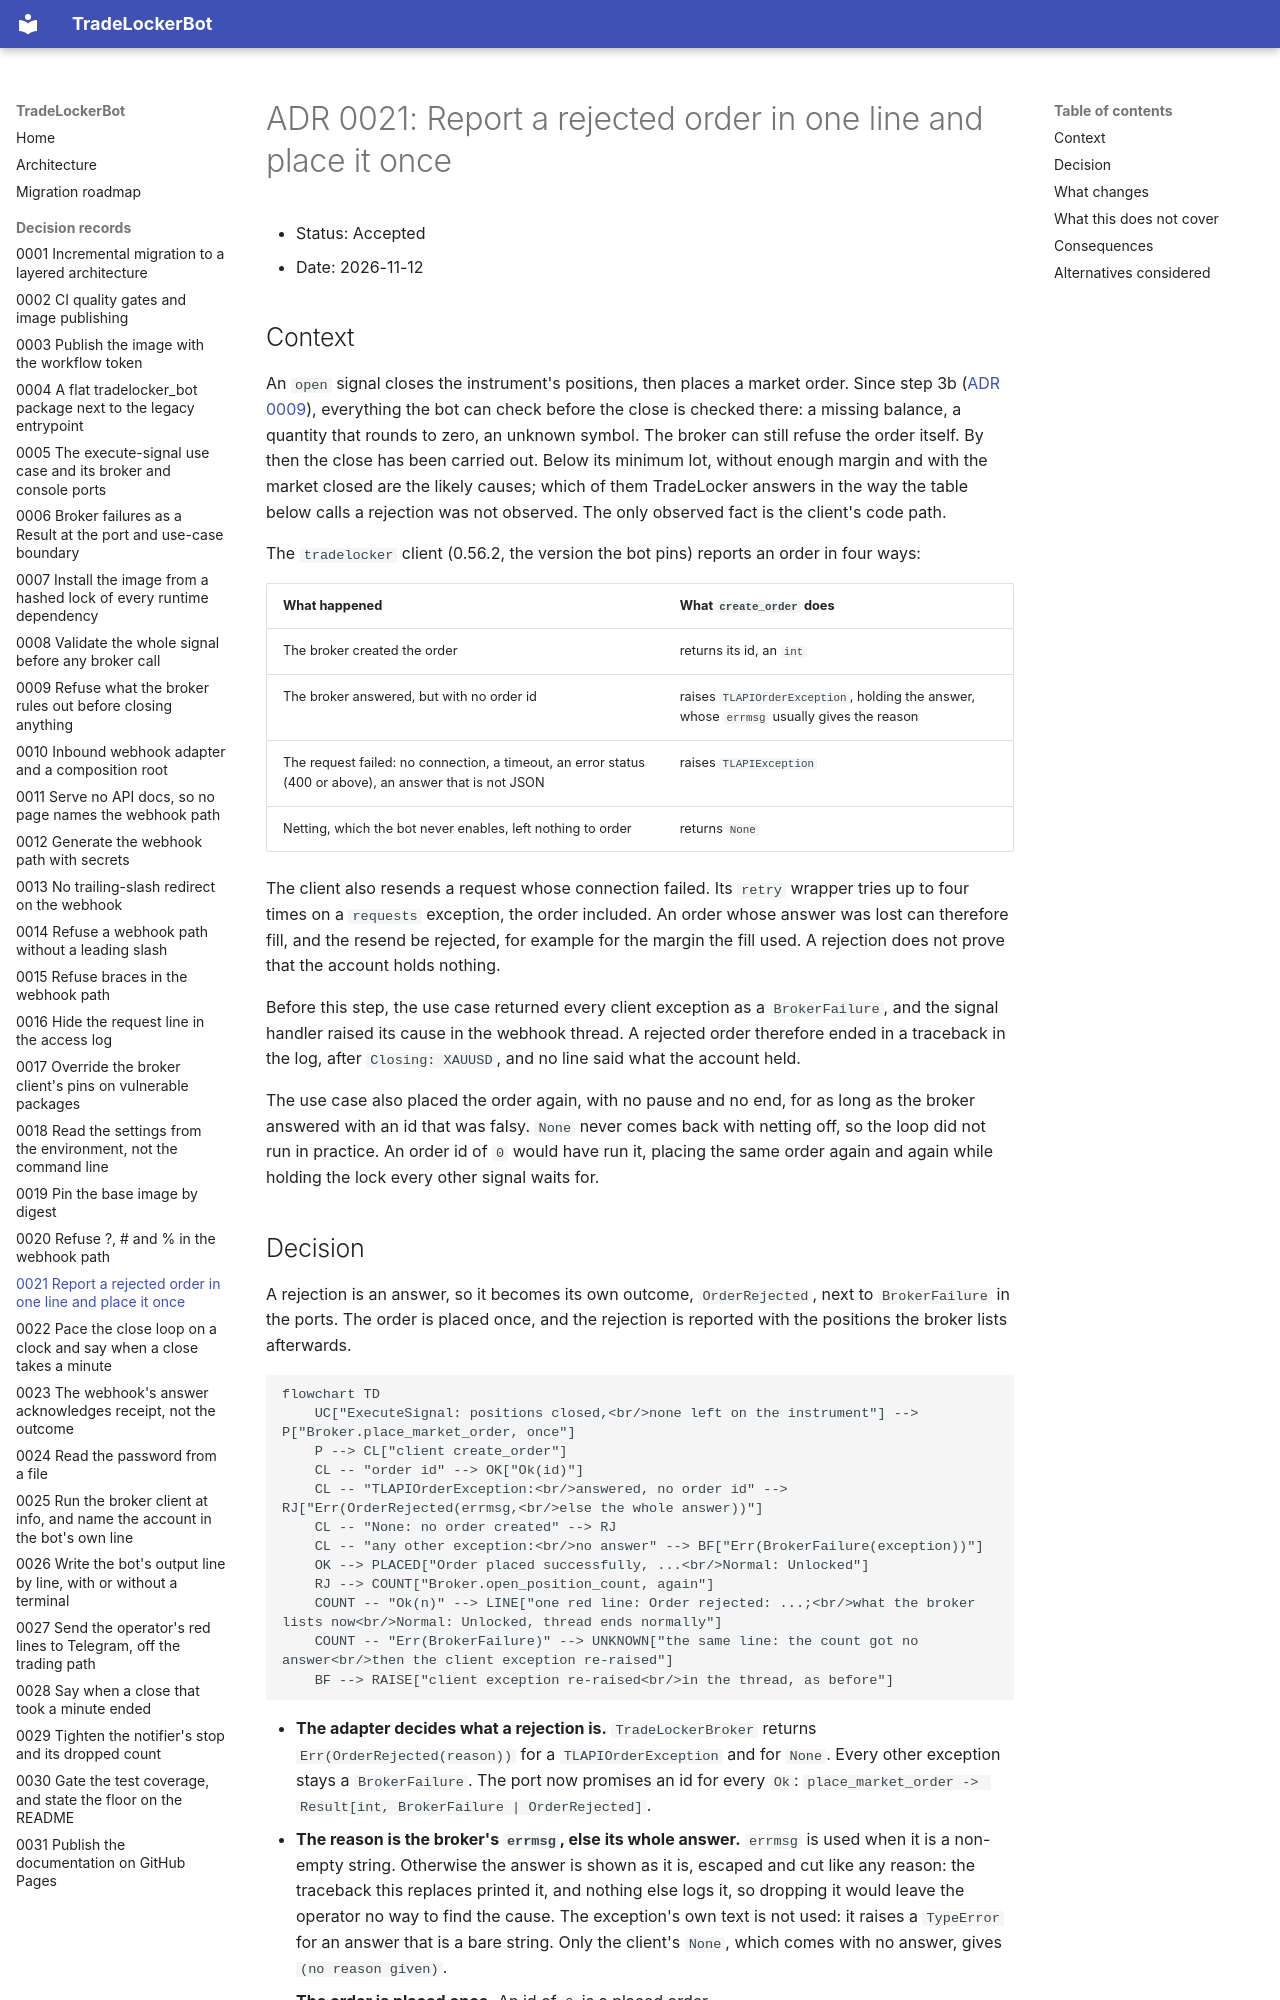

repository: Akinzou/TradeLockerBot · page: adr/0021-report-a-rejected-order-and-place-it-once/index.html · generator: mkdocs

# ADR 0021: Report a rejected order in one line and place it once

- Status: Accepted
- Date: 2026-11-12

## Context

An `open` signal closes the instrument's positions, then places a market
order. Since step 3b
([ADR 0009](0009-refuse-what-the-broker-rules-out-before-closing.md)),
everything the bot can check before the close is checked there: a missing
balance, a quantity that rounds to zero, an unknown symbol. The broker can
still refuse the order itself. By then the close has been carried out.
Below its minimum lot, without enough margin and with the market closed
are the likely causes; which of them TradeLocker answers in the way the
table below calls a rejection was not observed. The only observed fact is
the client's code path.

The `tradelocker` client (0.56.2, the version the bot pins) reports an order
in four ways:

| What happened | What `create_order` does |
|---|---|
| The broker created the order | returns its id, an `int` |
| The broker answered, but with no order id | raises `TLAPIOrderException`, holding the answer, whose `errmsg` usually gives the reason |
| The request failed: no connection, a timeout, an error status (400 or above), an answer that is not JSON | raises `TLAPIException` |
| Netting, which the bot never enables, left nothing to order | returns `None` |

The client also resends a request whose connection failed. Its `retry`
wrapper tries up to four times on a `requests` exception, the order
included. An order whose answer was lost can therefore fill, and the resend
be rejected, for example for the margin the fill used. A rejection does not
prove that the account holds nothing.

Before this step, the use case returned every client exception as a
`BrokerFailure`, and the signal handler raised its cause in the webhook
thread. A rejected order therefore ended in a traceback in the log, after
`Closing: XAUUSD`, and no line said what the account held.

The use case also placed the order again, with no pause and no end, for as
long as the broker answered with an id that was falsy. `None` never comes
back with netting off, so the loop did not run in practice. An order id of
`0` would have run it, placing the same order again and again while holding
the lock every other signal waits for.
